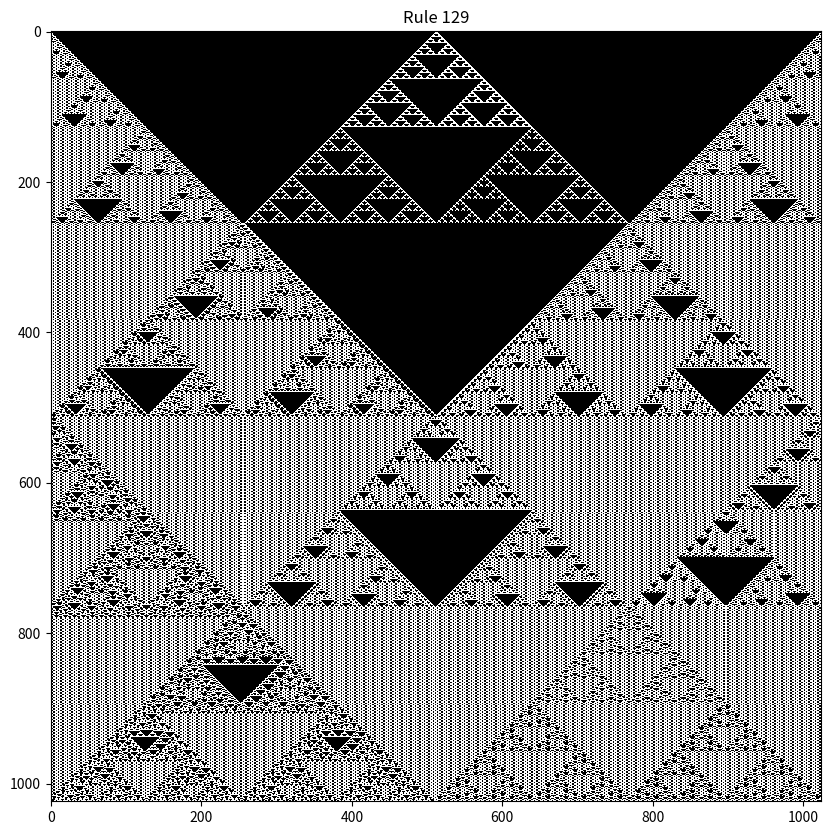

Source code (Python):
import matplotlib.pyplot as plt

# The ruleset generator
def get_rule(number: int) -> list:
    str_number = [int(e) for e in list(format(number, "b"))]
    return [0] * (8 - len(str_number)) + str_number
    

# Rule application
def apply_rule(left, center, right, rule: list):
    index = 4 * left + 2 * center + right  # Sody gaga tenisany fa ty mamoaka index
    return rule[index]

# Generate next generation
def next_generation(cells: list, rule: list):
    new_generation = [0] * len(cells)
    for i in range(len(cells)):
        left = cells[i - 1] if i > 0 else 0  # Left neighbor
        center = cells[i]
        right = cells[i + 1] if i < len(cells) - 1 else 0  # Right neighbor
        new_generation[i] = apply_rule(left, center, right, rule)
    return new_generation

# Interactive visualization
def visualize_rules_interactively():
    generation_number = 1024
    cells = [0] * 1024
    cells[len(cells) // 2] = 1  # Start with a single live cell in the center

    rule_number = 129  # Start with rule 129
    fig, ax = plt.subplots(figsize=(10, 10))
    plt.ion()  # interactive mode

    def update_rule(rule_number):
        """Update the plot for a given rule."""
        nonlocal cells
        ruleset = get_rule(rule_number)
        grid = []

        # Generate grid for the current rule
        temp_cells = cells[:]
        for _ in range(generation_number):
            grid.append(temp_cells)
            temp_cells = next_generation(temp_cells, ruleset)

        # Update the plot
        ax.clear()
        ax.set_title(f"Rule {rule_number}")
        ax.imshow(grid, cmap="binary", interpolation="nearest")
        fig.canvas.draw()

    def on_key(event):
        """Handle key press events."""
        nonlocal rule_number
        if event.key == 'n':
            rule_number = 100 if rule_number == 0 else (rule_number + 1) % 256   # Cycle through rule
            update_rule(rule_number)
        if event.key == 'p':
            rule_number = 100 if rule_number < 100 else (rule_number - 1) % 256  # Cycle through rules
            update_rule(rule_number)

    # Connect the key press event
    fig.canvas.mpl_connect('key_press_event', on_key)

    # Show the first rule
    update_rule(rule_number)
    plt.show(block=True)  # Block until the user closes the window


if __name__ == "__main__":
    visualize_rules_interactively()

